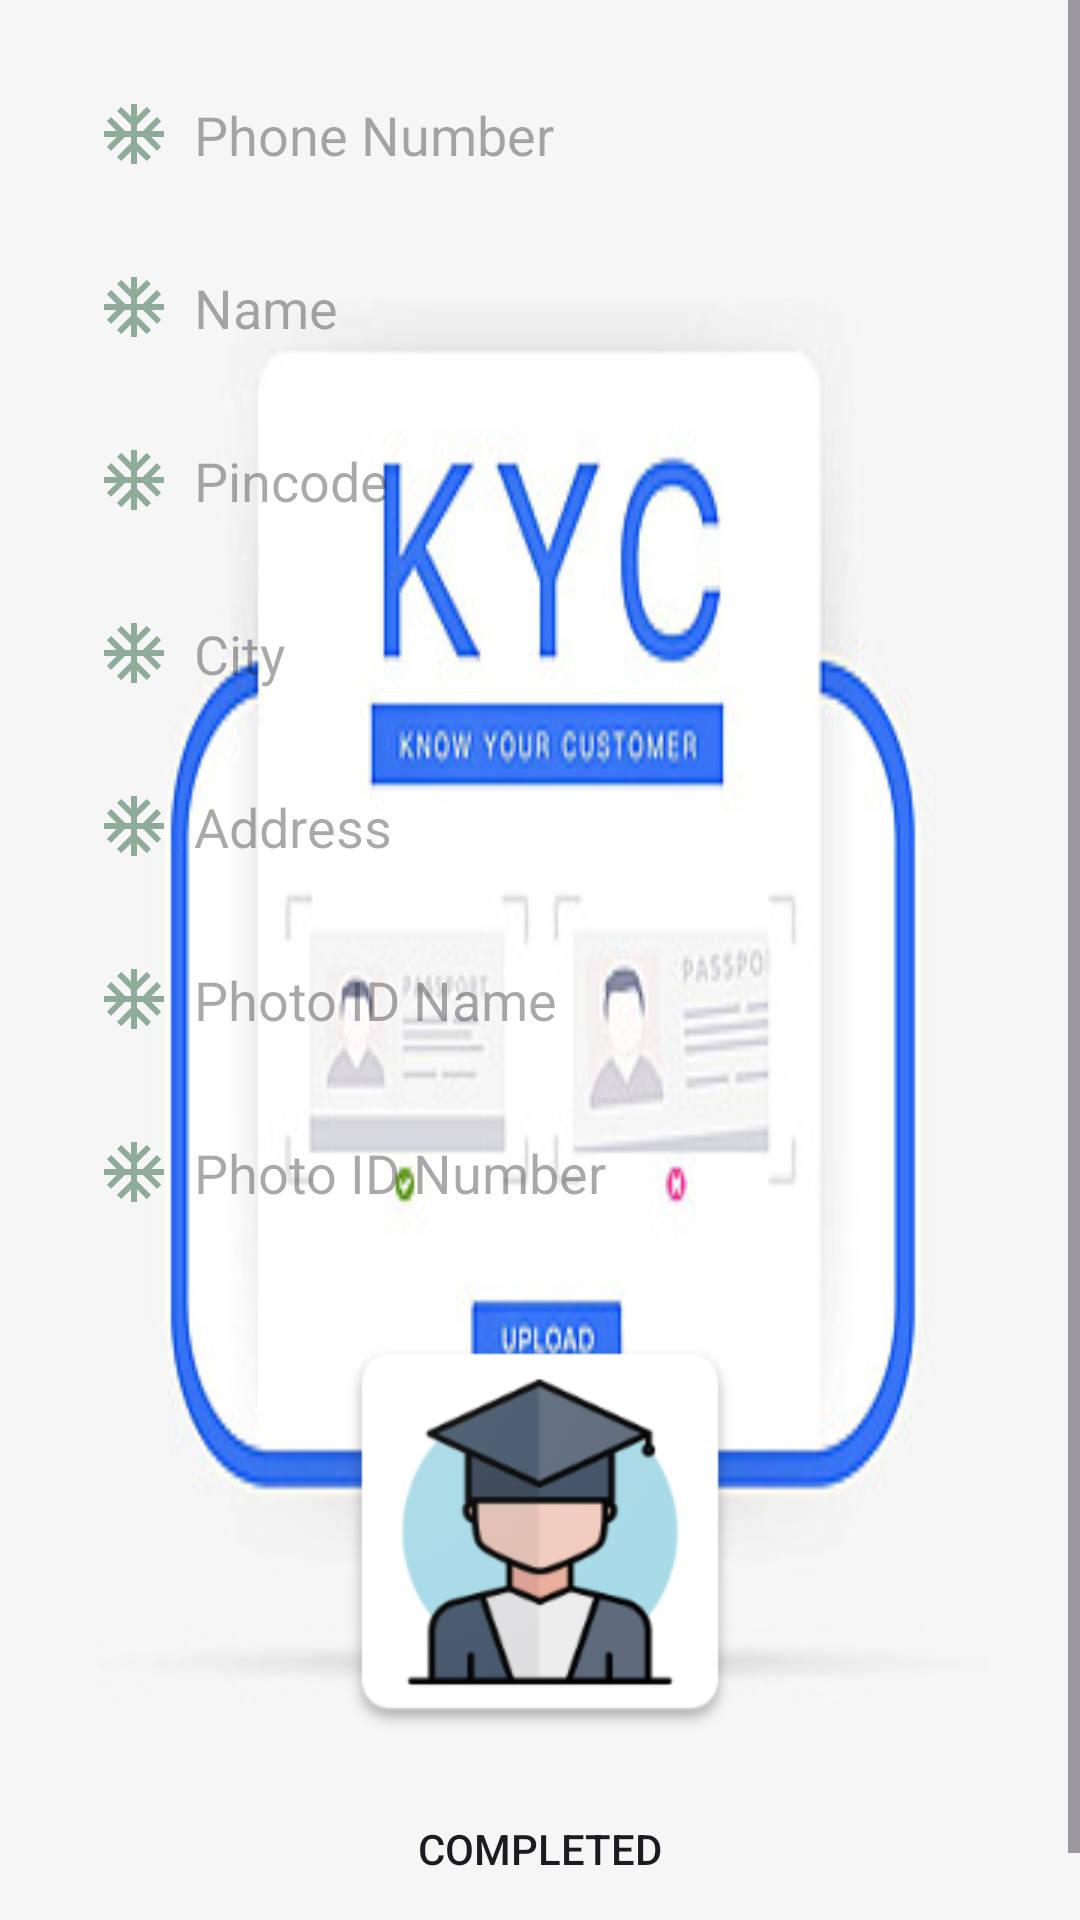

Layout XML and referenced resources for this Android screen:
<!-- AndroidManifest.xml: application theme Theme.Vault -->
<!-- res/layout/activity_kycactivity.xml -->
<ScrollView
    xmlns:android="http://schemas.android.com/apk/res/android"
    android:layout_width="match_parent"
    android:layout_height="match_parent"
    android:background="@drawable/kyc">

    <LinearLayout
        android:layout_width="match_parent"
        android:layout_height="wrap_content"
        android:orientation="vertical"
        android:padding="16dp"
        android:gravity="center">

        <EditText
            android:id="@+id/editTextStudentID"
            android:layout_width="match_parent"
            android:layout_height="wrap_content"
            android:hint="Phone Number"
            android:textColor="@color/black"
            android:drawableLeft="@drawable/left"
            android:drawablePadding="8dp"
            android:inputType="number"
            android:background="@drawable/whitebackground"
            android:padding="30px"
            android:layout_margin="20px"/>

        <EditText
            android:id="@+id/editTextStudentName"
            android:layout_width="match_parent"
            android:layout_height="wrap_content"
            android:hint="Name"
            android:drawableLeft="@drawable/left"
            android:drawablePadding="8dp"
            android:textColor="@color/black"
            android:background="@drawable/whitebackground"
            android:padding="30px"
            android:layout_margin="20px"/>

        <EditText
            android:id="@+id/editTextStudentClass"
            android:layout_width="match_parent"
            android:layout_height="wrap_content"
            android:hint="Pincode"
            android:drawableLeft="@drawable/left"
            android:drawablePadding="8dp"
            android:inputType="number"
            android:textColor="@color/black"
            android:background="@drawable/whitebackground"
            android:padding="30px"
            android:layout_margin="20px"/>

        <EditText
            android:id="@+id/editTextStudentSchool"
            android:layout_width="match_parent"
            android:layout_height="wrap_content"
            android:hint="City"
            android:drawableLeft="@drawable/left"
            android:drawablePadding="8dp"
            android:textColor="@color/black"
            android:background="@drawable/whitebackground"
            android:padding="30px"
            android:layout_margin="20px"/>

        <EditText
            android:id="@+id/editTextStudentPhone"
            android:layout_width="match_parent"
            android:layout_height="wrap_content"
            android:hint="Address"
            android:drawableLeft="@drawable/left"
            android:drawablePadding="8dp"
            android:textColor="@color/black"
            android:background="@drawable/whitebackground"
            android:padding="30px"
            android:layout_margin="20px"/>

        <EditText
            android:id="@+id/editTextStudentTeacherID"
            android:layout_width="match_parent"
            android:layout_height="wrap_content"
            android:hint="Photo ID Name"
            android:textColor="@color/black"
            android:drawableLeft="@drawable/left"
            android:drawablePadding="8dp"
            android:background="@drawable/whitebackground"
            android:padding="30px"
            android:layout_margin="20px"/>

        <EditText
            android:id="@+id/editTextStudentPassword"
            android:layout_width="match_parent"
            android:layout_height="wrap_content"
            android:hint="Photo ID Number"
            android:textColor="@color/black"
            android:inputType="number"
            android:drawableLeft="@drawable/left"
            android:drawablePadding="8dp"
            android:background="@drawable/whitebackground"
            android:padding="30px"
            android:layout_margin="20px"/>

        <ImageView
            android:id="@+id/imageViewStudent"
            android:layout_width="150dp"
            android:layout_height="150dp"
            android:layout_gravity="center_horizontal"
            android:src="@drawable/studentdefault"
            android:scaleType="centerCrop"
            android:layout_marginTop="16dp"
            android:clickable="true"
            android:focusable="true"
            android:contentDescription="Teacher Image"
            android:background="?android:attr/selectableItemBackground"/>

        <Button
            android:id="@+id/buttonSignup"
            android:layout_width="match_parent"
            android:layout_height="wrap_content"
            android:text="Completed"
            android:layout_marginTop="16dp"
            android:background="@drawable/whitebackground"
            android:layout_margin="20px"/>

    </LinearLayout>
</ScrollView>
<!-- resources referenced by this layout -->
<resources>
  <color name="black">#FF000000</color>
  <!-- drawable kyc: jpg bitmap (drawable, 22342 bytes) -->
  <!-- drawable left (drawable) -->
  <vector android:height="24dp" android:tint="#8FAC9A"
      android:viewportHeight="24" android:viewportWidth="24"
      android:width="24dp" xmlns:android="http://schemas.android.com/apk/res/android">
      <path android:fillColor="@android:color/white" android:pathData="M22,11h-4.17l3.24,-3.24 -1.41,-1.42L15,11h-2V9l4.66,-4.66 -1.42,-1.41L13,6.17V2h-2v4.17L7.76,2.93 6.34,4.34 11,9v2H9L4.34,6.34 2.93,7.76 6.17,11H2v2h4.17l-3.24,3.24 1.41,1.42L9,13h2v2l-4.66,4.66 1.42,1.41L11,17.83V22h2v-4.17l3.24,3.24 1.42,-1.41L13,15v-2h2l4.66,4.66 1.41,-1.42L17.83,13H22z"/>
  </vector>
  <!-- drawable studentdefault: png bitmap (drawable, 16326 bytes) -->
  <style name="Theme.Vault" parent="Base.Theme.Vault" />
  <style name="Base.Theme.Vault" parent="Theme.Material3.DayNight.NoActionBar">
          
          
      </style>
</resources>
